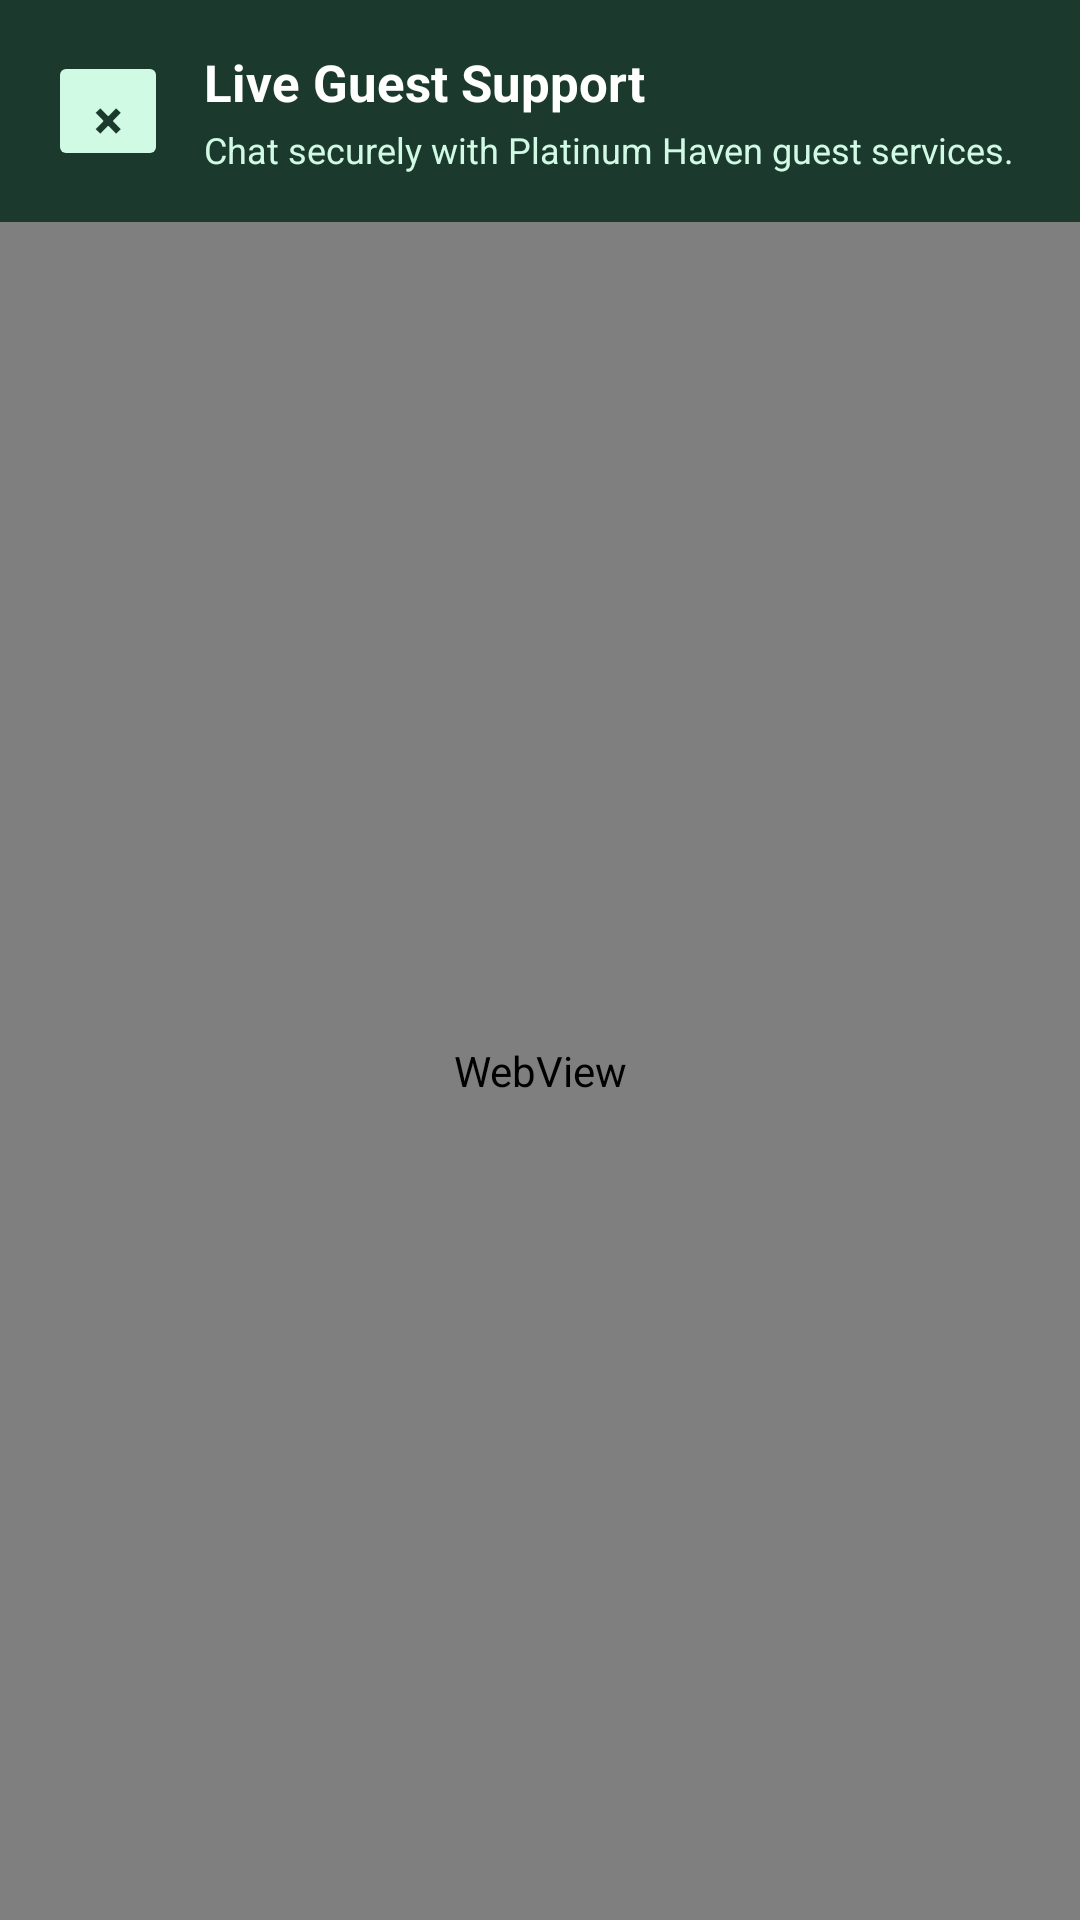

Here is an Android app screen rendered from its layout file. Give the layout XML and the strings, colors and styles it references.
<!-- AndroidManifest.xml: application theme Theme.PlatinumHaven -->
<!-- res/layout/activity_live_support.xml -->
<?xml version="1.0" encoding="utf-8"?>
<LinearLayout xmlns:android="http://schemas.android.com/apk/res/android"
    android:layout_width="match_parent"
    android:layout_height="match_parent"
    android:background="@color/settings_screen_bg"
    android:orientation="vertical">

    <LinearLayout
        android:layout_width="match_parent"
        android:layout_height="wrap_content"
        android:background="@color/settings_header_bg"
        android:gravity="center_vertical"
        android:orientation="horizontal"
        android:padding="16dp">

        <Button
            android:id="@+id/btnClose"
            android:layout_width="40dp"
            android:layout_height="40dp"
            android:backgroundTint="@color/settings_header_subtext"
            android:stateListAnimator="@null"
            android:text="×"
            android:textColor="@color/settings_header_bg"
            android:textSize="18sp"
            android:textStyle="bold" />

        <LinearLayout
            android:layout_width="0dp"
            android:layout_height="wrap_content"
            android:layout_marginStart="12dp"
            android:layout_weight="1"
            android:orientation="vertical">

            <TextView
                android:layout_width="wrap_content"
                android:layout_height="wrap_content"
                android:text="Live Guest Support"
                android:textColor="@color/settings_header_text"
                android:textSize="17sp"
                android:textStyle="bold" />

            <TextView
                android:layout_width="wrap_content"
                android:layout_height="wrap_content"
                android:layout_marginTop="3dp"
                android:text="Chat securely with Platinum Haven guest services."
                android:textColor="@color/settings_header_subtext"
                android:textSize="12sp" />
        </LinearLayout>
    </LinearLayout>

    <ProgressBar
        android:id="@+id/progressLiveSupport"
        style="?android:attr/progressBarStyleHorizontal"
        android:layout_width="match_parent"
        android:layout_height="3dp"
        android:indeterminate="true"
        android:visibility="gone" />

    <WebView
        android:id="@+id/webViewLiveSupport"
        android:layout_width="match_parent"
        android:layout_height="0dp"
        android:layout_weight="1" />
</LinearLayout>
<!-- resources referenced by this layout -->
<resources>
  <color name="settings_header_bg">#1B3A2D</color>
  <color name="settings_header_subtext">#D1FAE5</color>
  <color name="settings_header_text">#FFFFFF</color>
  <color name="settings_screen_bg">#F7F8F9</color>
  <style name="Theme.PlatinumHaven" parent="Base.Theme.PlatinumHaven" />
  <style name="Base.Theme.PlatinumHaven" parent="Theme.Material3.DayNight.NoActionBar">
          <item name="colorPrimary">#1B3A2D</item>
          <item name="colorPrimaryVariant">#2D6A4F</item>
          <item name="colorOnPrimary">#FFFFFF</item>
          <item name="android:windowNoTitle">true</item>
          <item name="android:windowFullscreen">false</item>
          <item name="android:fitsSystemWindows">true</item>
      </style>
</resources>
